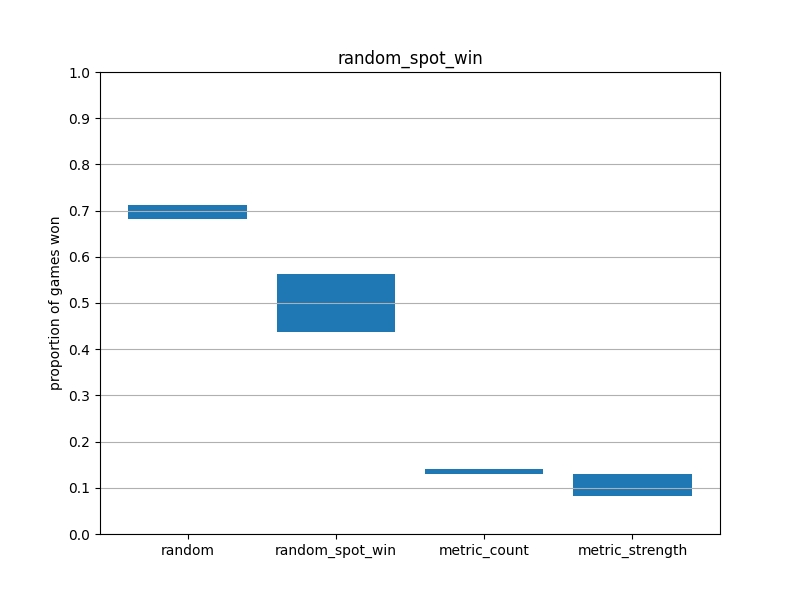

The file beside this chart, header and first rows:
vs, wins_as_monkey, wins_as_wolf
random, 0.713, 0.681
random_spot_win, 0.563, 0.437
metric_count, 0.14, 0.129
metric_strength, 0.129, 0.083
